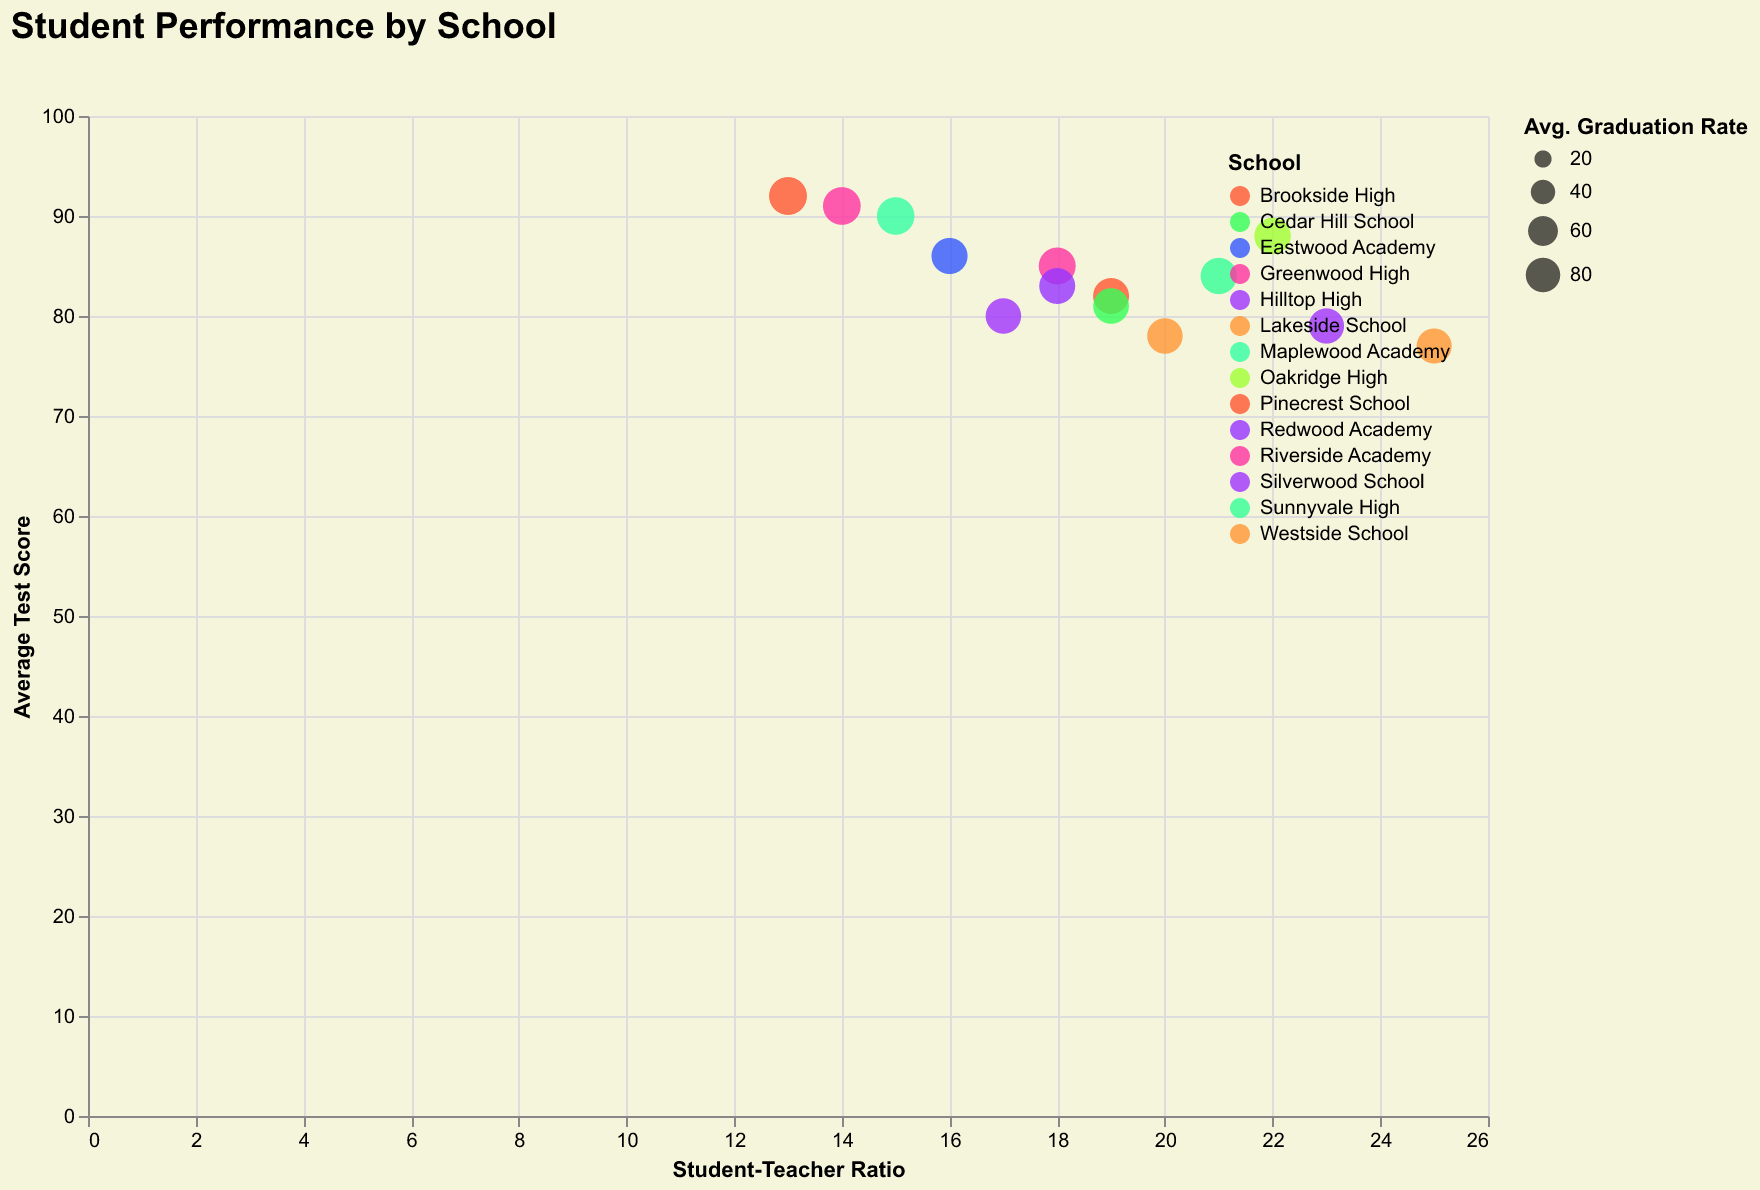

Data behind this chart, as committed beside it:
School, Avg Test Score, Student-Teacher Ratio, Avg Graduation Rate
Greenwood High, 85, 18, 92
Lakeside School, 78, 20, 85
Maplewood Academy, 90, 15, 95
Oakridge High, 88, 22, 90
Pinecrest School, 82, 19, 87
Riverside Academy, 91, 14, 96
Sunnyvale High, 84, 21, 89
Westside School, 77, 25, 83
Eastwood Academy, 86, 16, 88
Hilltop High, 79, 23, 84
Silverwood School, 80, 17, 85
Redwood Academy, 83, 18, 87
Brookside High, 92, 13, 97
Cedar Hill School, 81, 19, 86
